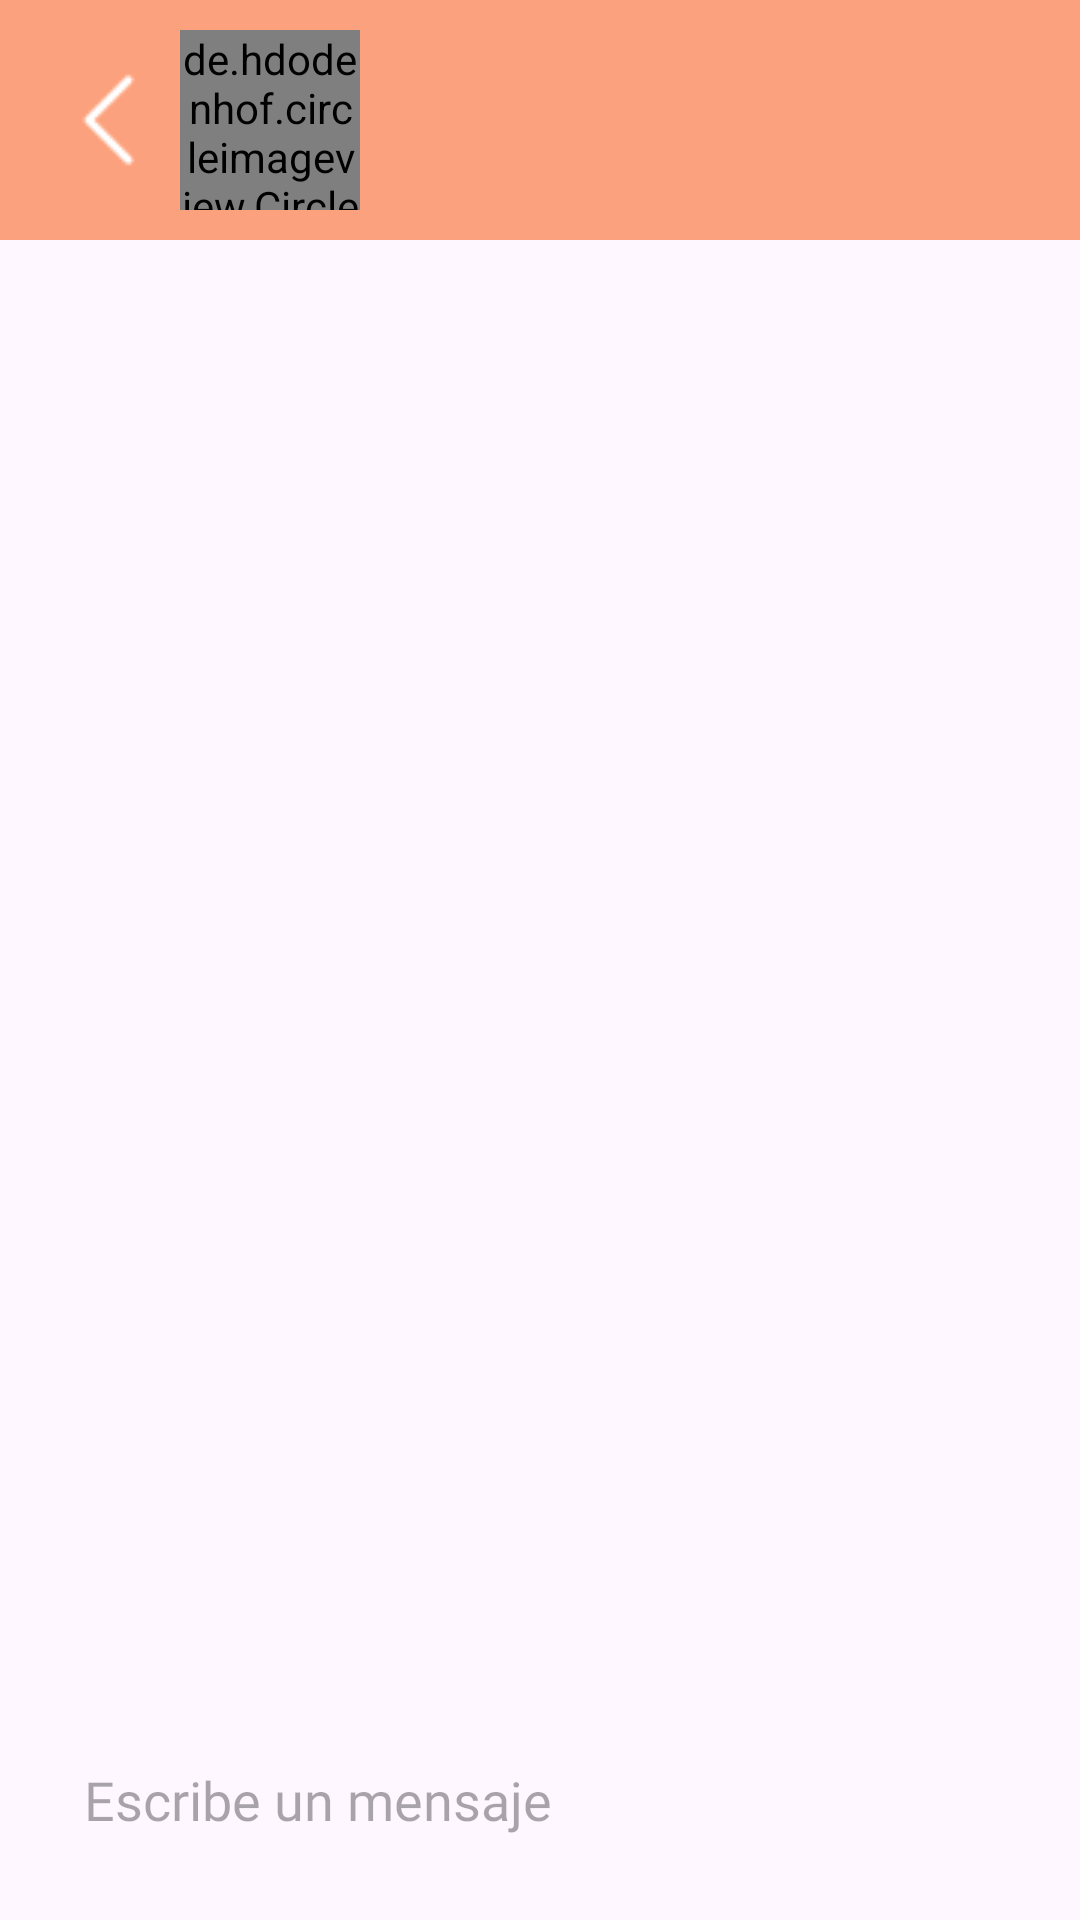

The Android layout XML behind this screen, and the referenced resources:
<!-- AndroidManifest.xml: application theme Theme.Bookie -->
<!-- res/layout/chat.xml -->
<?xml version="1.0" encoding="utf-8"?>
<androidx.constraintlayout.widget.ConstraintLayout xmlns:android="http://schemas.android.com/apk/res/android"
    xmlns:app="http://schemas.android.com/apk/res-auto"
    xmlns:tools="http://schemas.android.com/tools"
    android:layout_width="match_parent"
    android:layout_height="match_parent">

    <RelativeLayout
        android:id="@+id/toolbar"
        android:layout_width="match_parent"
        android:layout_height="80dp"
        android:background="@color/my_primary"
        android:padding="10dp"
        app:layout_constraintEnd_toEndOf="parent"
        app:layout_constraintStart_toStartOf="parent"
        app:layout_constraintTop_toTopOf="parent">

        <ImageButton
            android:id="@+id/back_btn"
            android:layout_width="32dp"
            android:layout_height="32dp"
            android:layout_alignParentStart="true"
            android:layout_centerVertical="true"
            android:layout_marginStart="10dp"
            android:background="?attr/selectableItemBackgroundBorderless"
            android:src="@drawable/back_white" />


        <de.hdodenhof.circleimageview.CircleImageView
            android:id="@+id/img_user_chat"
            android:layout_width="60dp"
            android:layout_height="50dp"
            android:layout_alignParentStart="true"
            android:layout_alignParentTop="true"
            android:layout_alignParentBottom="true"
            android:layout_marginStart="50dp"
            android:background="@drawable/circle_bg"
            tools:srcCompat="@tools:sample/avatars" />

        <TextView
            android:id="@+id/tv_username_chat"
            android:layout_width="wrap_content"
            android:layout_height="wrap_content"
            android:layout_alignParentTop="true"
            android:layout_marginStart="10dp"
            android:layout_marginTop="15dp"
            android:layout_toEndOf="@+id/img_user_chat"
            android:fontFamily="@font/capriola"
            android:textColor="#FFFFFF"
            android:textSize="25sp" />

    </RelativeLayout>

    <androidx.recyclerview.widget.RecyclerView
        android:id="@+id/recyclerView"
        android:layout_width="0dp"
        android:layout_height="0dp"
        android:layout_marginStart="1dp"
        android:layout_marginEnd="1dp"
        app:layout_constraintBottom_toTopOf="@+id/bottom_layout"
        app:layout_constraintEnd_toEndOf="parent"
        app:layout_constraintStart_toStartOf="parent"
        app:layout_constraintTop_toBottomOf="@+id/toolbar" />

    <RelativeLayout
        android:id="@+id/bottom_layout"
        android:layout_width="match_parent"
        android:layout_height="80dp"
        android:layout_alignParentBottom="true"
        android:padding="8dp"
        app:layout_constraintBottom_toBottomOf="parent"
        app:layout_constraintEnd_toEndOf="parent">

        <EditText
            android:id="@+id/chat_mensaje_input"
            android:layout_width="match_parent"
            android:layout_height="wrap_content"
            android:layout_centerInParent="true"
            android:layout_marginStart="10dp"
            android:layout_marginTop="10dp"
            android:layout_marginEnd="10dp"
            android:layout_marginBottom="10dp"
            android:layout_toLeftOf="@id/btn_enviar"
            android:background="@drawable/edit_text_rounded_corner"
            android:elevation="4dp"
            android:fontFamily="@font/capriola"
            android:hint="Escribe un mensaje"
            android:padding="10dp" />

        <ImageButton
            android:id="@+id/btn_enviar"
            android:layout_width="48dp"
            android:layout_height="48dp"
            android:layout_alignParentEnd="true"
            android:layout_centerInParent="true"
            android:layout_marginStart="10dp"
            android:background="?attr/selectableItemBackgroundBorderless"
            android:padding="8dp"
            android:src="@drawable/icon_send"
            app:tint="@color/my_primary" />

    </RelativeLayout>

</androidx.constraintlayout.widget.ConstraintLayout>
<!-- resources referenced by this layout -->
<resources>
  <color name="my_primary">#FCA17D</color>
  <!-- drawable back_white: png bitmap (drawable, 342 bytes) -->
  <!-- drawable circle_bg (drawable) -->
  <shape xmlns:android="http://schemas.android.com/apk/res/android"
      android:shape="oval">
      <solid android:color="#F9DBBD"/>
  </shape>
  <style name="Theme.Bookie" parent="Base.Theme.Bookie" />
  <style name="Base.Theme.Bookie" parent="Theme.Material3.DayNight.NoActionBar">
          
          
      </style>
</resources>
